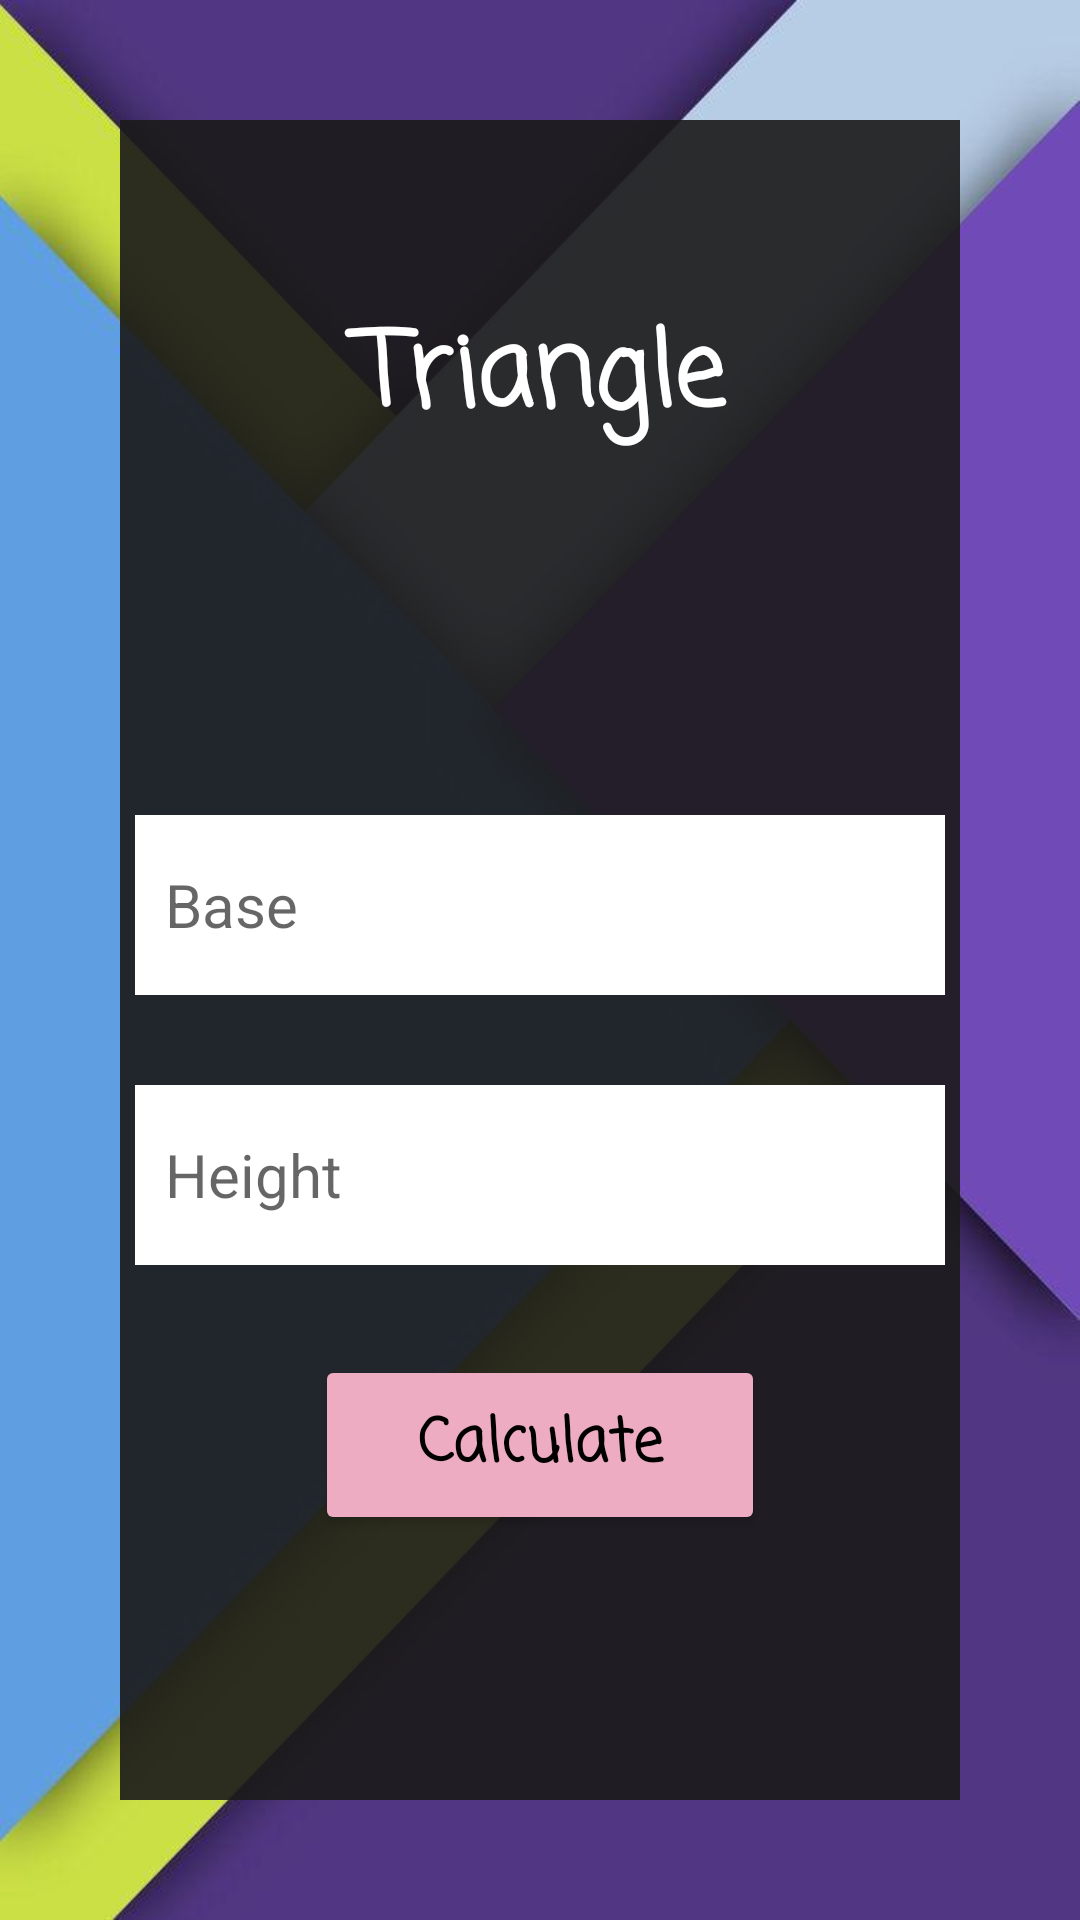

Layout XML and referenced resources for this Android screen:
<!-- AndroidManifest.xml: application theme Theme.Task3emanhadad -->
<!-- res/layout/activity_triangle1.xml -->
<?xml version="1.0" encoding="utf-8"?>
<androidx.constraintlayout.widget.ConstraintLayout xmlns:android="http://schemas.android.com/apk/res/android"
    xmlns:app="http://schemas.android.com/apk/res-auto"
    xmlns:tools="http://schemas.android.com/tools"
    android:layout_width="match_parent"
    android:layout_height="match_parent"
    android:background="@drawable/tringle"
    tools:context=".Triangle1">

    <LinearLayout
        android:layout_width="match_parent"
        android:layout_height="match_parent"
        android:layout_margin="40dp"
        android:background="@color/backcroundBlack"
        android:orientation="vertical"
        app:layout_constraintEnd_toEndOf="parent"
        app:layout_constraintStart_toStartOf="parent"
        app:layout_constraintTop_toTopOf="parent">

        <TextView
            android:id="@+id/tv_Triangle"
            android:layout_width="match_parent"
            android:layout_height="wrap_content"
            android:layout_gravity="center_horizontal"
            android:layout_marginTop="60dp"
            android:fontFamily="casual"
            android:gravity="center_horizontal"
            android:text="@string/triangle"
            android:textColor="#FFFFFF"
            android:textSize="34sp"
            android:textStyle="bold" />

        <EditText
            android:id="@+id/ed_TriangleBase"
            android:layout_width="270dp"
            android:layout_height="60dp"
            android:layout_gravity="center_horizontal"
            android:layout_marginTop="120dp"
            android:autofillHints=""
            android:background="@color/white"
            android:ems="10"
            android:hint="@string/base"
            android:inputType="number"
            android:padding="10dp"
            android:textSize="20sp" />

        <EditText
            android:id="@+id/ed_Triangle_height"
            android:layout_width="270dp"
            android:layout_height="60dp"
            android:layout_gravity="center_horizontal"
            android:layout_marginTop="30dp"
            android:autofillHints=""
            android:background="@color/white"
            android:ems="10"
            android:hint="@string/height"
            android:inputType="number"
            android:padding="10dp"
            android:textSize="20sp" />

        <Button
            android:id="@+id/btn_TriangleCalc"
            android:layout_width="150dp"
            android:layout_height="60dp"
            android:layout_gravity="center_horizontal"
            android:layout_margin="30dp"
            android:backgroundTint="#EDACC2"
            android:fontFamily="casual"
            android:text="@string/calculate"
            android:textAllCaps="false"
            android:textColor="#000000"
            android:textSize="20sp"
            android:textStyle="bold" />
    </LinearLayout>
</androidx.constraintlayout.widget.ConstraintLayout>
<!-- resources referenced by this layout -->
<resources>
  <color name="backcroundBlack">#E61B1A1A</color>
  <color name="white">#FFFFFFFF</color>
  <!-- drawable tringle: jpg bitmap (drawable-v24, 29359 bytes) -->
  <string name="base">Base</string>
  <string name="calculate">Calculate</string>
  <string name="height">Height</string>
  <string name="triangle">Triangle</string>
  <style name="Theme.Task3emanhadad" parent="Theme.MaterialComponents.DayNight.DarkActionBar">
          
          <item name="colorPrimary">@color/purple_500</item>
          <item name="colorPrimaryVariant">@color/purple_700</item>
          <item name="colorOnPrimary">@color/white</item>
          
          <item name="colorSecondary">@color/teal_200</item>
          <item name="colorSecondaryVariant">@color/teal_700</item>
          <item name="colorOnSecondary">@color/black</item>
          
          <item name="android:statusBarColor" tools:targetApi="l">?attr/colorPrimaryVariant</item>
          
      </style>
  <color name="purple_500">#FF6200EE</color>
  <color name="purple_700">#FF3700B3</color>
  <color name="teal_200">#FF03DAC5</color>
  <color name="teal_700">#FF018786</color>
  <color name="black">#FF000000</color>
</resources>
